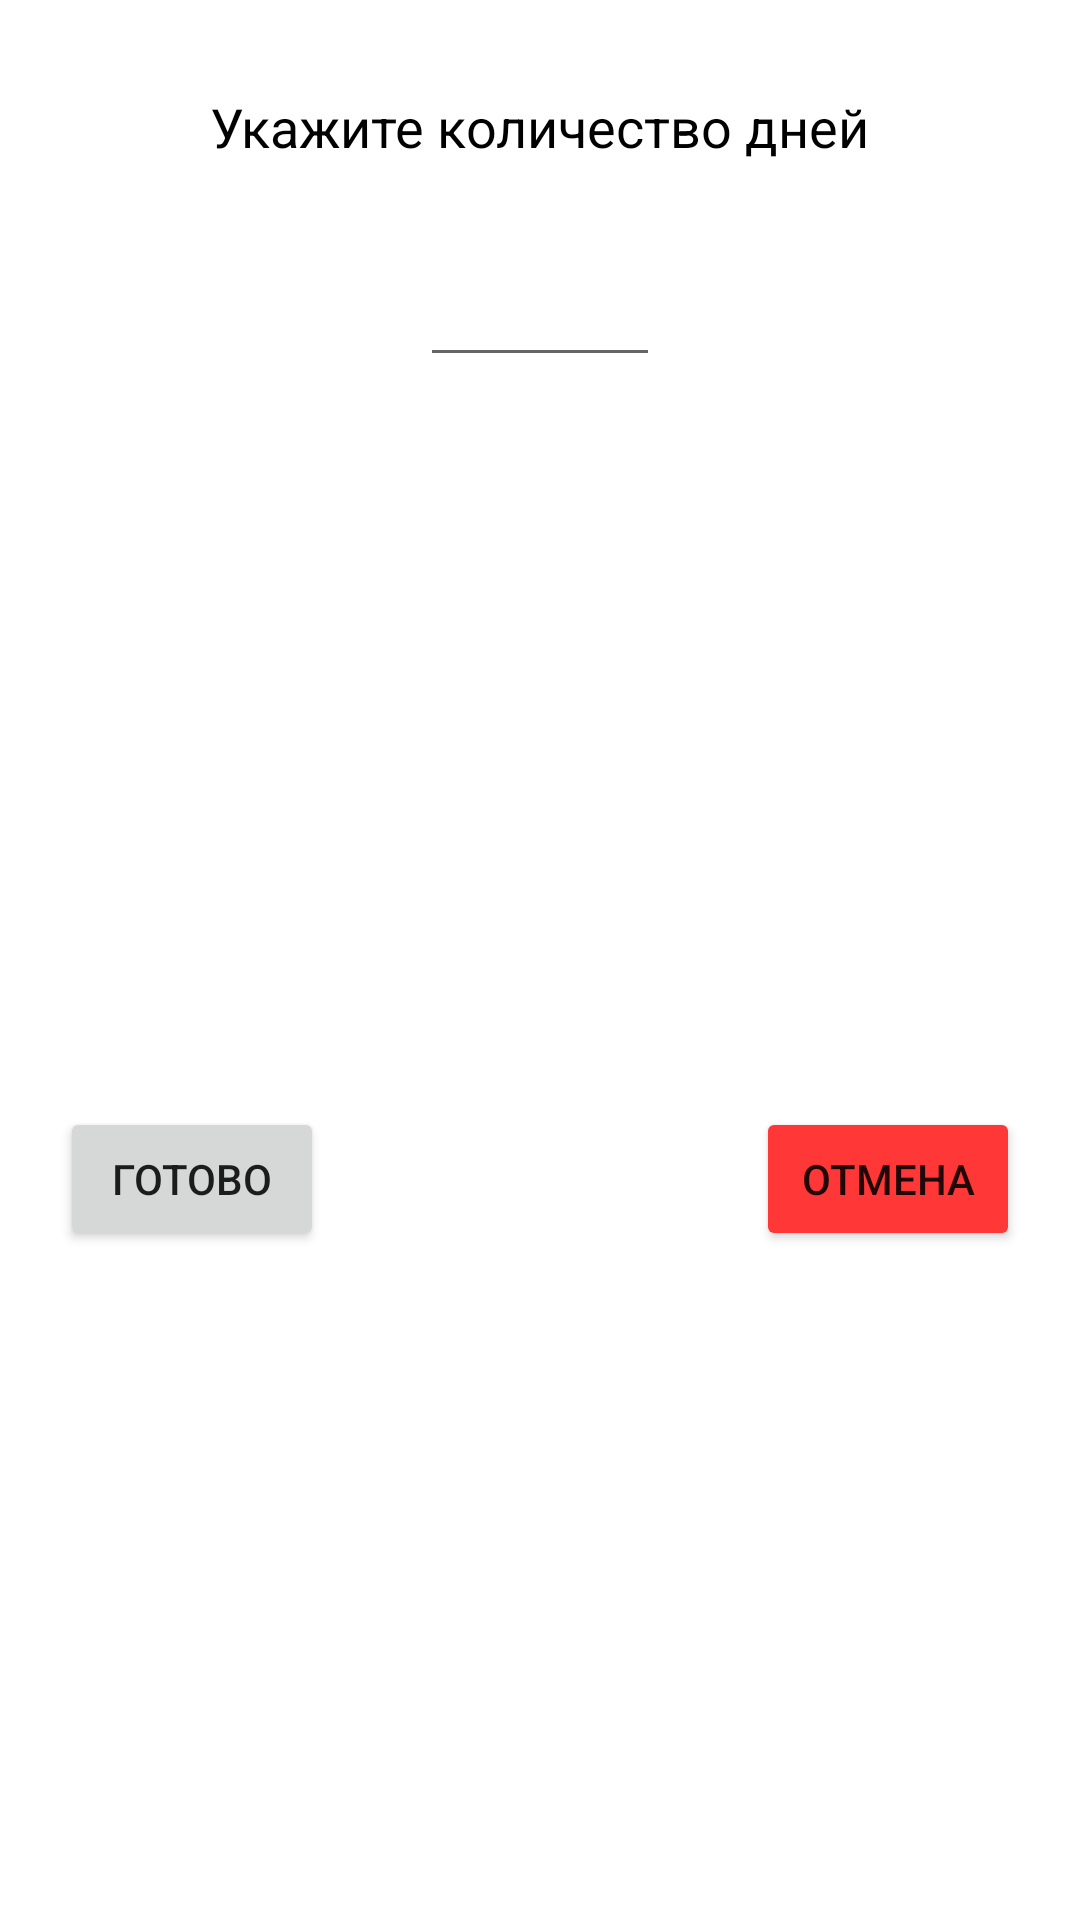

This screen was rendered from an Android layout file. Write that file and the resources it references.
<!-- AndroidManifest.xml: application theme Theme.ProjectDraft1 -->
<!-- res/layout/fragment_days_dialog.xml -->
<?xml version="1.0" encoding="utf-8"?>
<androidx.constraintlayout.widget.ConstraintLayout xmlns:android="http://schemas.android.com/apk/res/android"
    xmlns:app="http://schemas.android.com/apk/res-auto"
    android:layout_width="wrap_content"
    android:layout_height="wrap_content">

    <TextView
        android:id="@+id/textView6"
        android:layout_width="wrap_content"
        android:layout_height="wrap_content"
        android:layout_marginStart="50dp"
        android:layout_marginTop="30dp"
        android:layout_marginEnd="50dp"
        android:text="Укажите количество дней"
        android:textColor="@color/black"
        android:textSize="18sp"
        app:layout_constraintEnd_toEndOf="parent"
        app:layout_constraintStart_toStartOf="parent"
        app:layout_constraintTop_toTopOf="parent" />

    <EditText
        android:id="@+id/edAmountDays"
        android:layout_width="80dp"
        android:layout_height="wrap_content"
        android:layout_marginTop="30dp"
        android:ems="10"
        android:gravity="center"
        android:inputType="number"
        app:layout_constraintEnd_toEndOf="parent"
        app:layout_constraintStart_toStartOf="parent"
        app:layout_constraintTop_toBottomOf="@+id/textView6" />

    <Button
        android:id="@+id/btDaysDialogDone"
        android:layout_width="wrap_content"
        android:layout_height="wrap_content"
        android:layout_marginStart="20dp"
        android:layout_marginTop="40dp"
        android:layout_marginBottom="20dp"
        android:text="Готово"
        app:layout_constraintBottom_toBottomOf="parent"
        app:layout_constraintStart_toStartOf="parent"
        app:layout_constraintTop_toBottomOf="@+id/edAmountDays" />

    <Button
        android:id="@+id/btDaysDialogCancel"
        android:layout_width="wrap_content"
        android:layout_height="wrap_content"
        android:layout_marginTop="40dp"
        android:layout_marginEnd="20dp"
        android:layout_marginBottom="20dp"
        android:backgroundTint="@color/red"
        android:text="Отмена"
        app:layout_constraintBottom_toBottomOf="parent"
        app:layout_constraintEnd_toEndOf="parent"
        app:layout_constraintTop_toBottomOf="@+id/edAmountDays" />
</androidx.constraintlayout.widget.ConstraintLayout>
<!-- resources referenced by this layout -->
<resources>
  <color name="black">#FF000000</color>
  <color name="red">#FF3737</color>
  <style name="Theme.ProjectDraft1" parent="Theme.MaterialComponents.DayNight.DarkActionBar">
          
          <item name="colorPrimary">@color/blue</item>
          <item name="colorPrimaryVariant">@color/blue_grey</item>
          <item name="colorOnPrimary">@color/white</item>
          
          <item name="colorSecondary">@color/teal_200</item>
          <item name="colorSecondaryVariant">@color/teal_700</item>
          <item name="colorOnSecondary">@color/black</item>
          
          <item name="android:statusBarColor">?attr/colorPrimaryVariant</item>
          
      </style>
  <color name="blue">#48A0FF</color>
  <color name="blue_grey">#3576BC</color>
  <color name="white">#FFFFFFFF</color>
  <color name="teal_200">#FF03DAC5</color>
  <color name="teal_700">#FF018786</color>
</resources>
